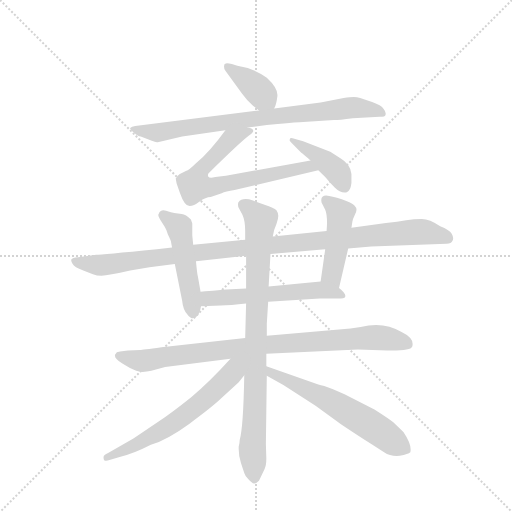
t = 0.00 s
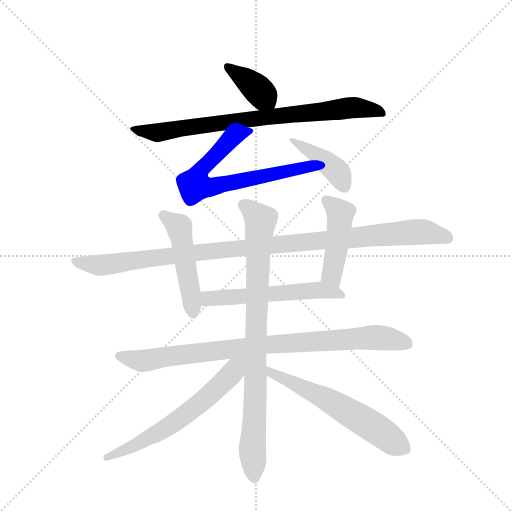
t = 1.95 s
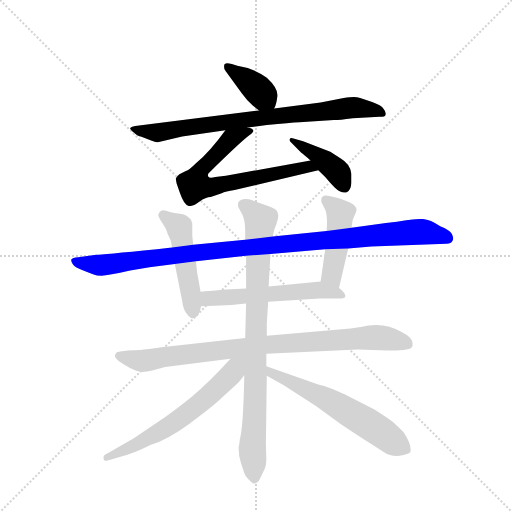
t = 3.91 s
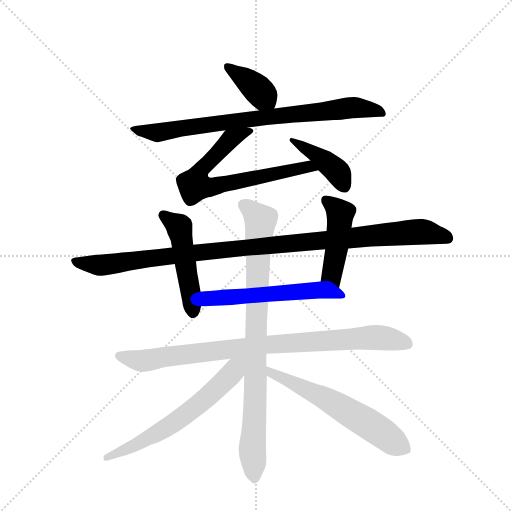
t = 5.86 s
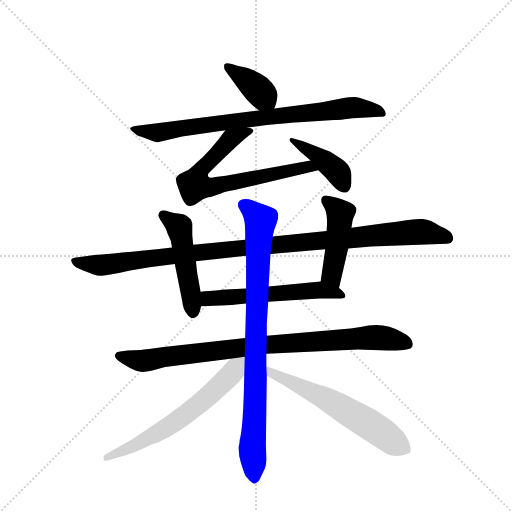
t = 7.81 s
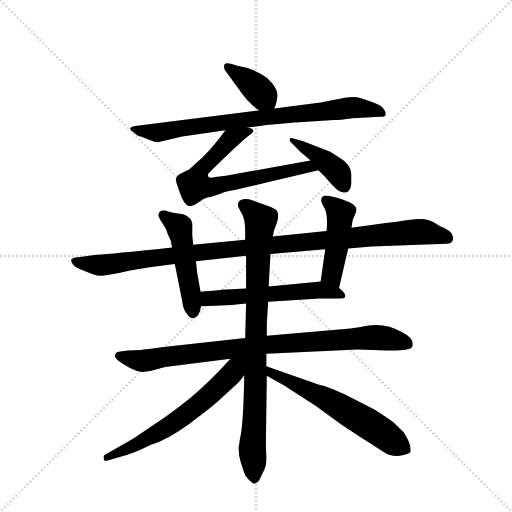
t = 9.77 s

The animated SVG that drew these frames (rendered in a browser with its animation timeline set to each time). Animation: 12 CSS @keyframes rules; one cycle of 9.77 s.

<svg version="1.1" viewBox="0 0 1024 1024" xmlns="http://www.w3.org/2000/svg">
  <g stroke="lightgray" stroke-dasharray="1,1" stroke-width="1" transform="scale(4, 4)">
    <line x1="0" y1="0" x2="256" y2="256"></line>
    <line x1="256" y1="0" x2="0" y2="256"></line>
    <line x1="128" y1="0" x2="128" y2="256"></line>
    <line x1="0" y1="128" x2="256" y2="128"></line>
  </g>
  <g transform="scale(0.92, -0.92) translate(60, -900)">
    <style type="text/css">
      
        @keyframes keyframes0 {
          from {
            stroke: blue;
            stroke-dashoffset: 379;
            stroke-width: 128;
          }
          55% {
            animation-timing-function: step-end;
            stroke: blue;
            stroke-dashoffset: 0;
            stroke-width: 128;
          }
          to {
            stroke: black;
            stroke-width: 1024;
          }
        }
        #make-me-a-hanzi-animation-0 {
          animation: keyframes0 0.5584309895833334s both;
          animation-delay: 0s;
          animation-timing-function: linear;
        }
      
        @keyframes keyframes1 {
          from {
            stroke: blue;
            stroke-dashoffset: 801;
            stroke-width: 128;
          }
          72% {
            animation-timing-function: step-end;
            stroke: blue;
            stroke-dashoffset: 0;
            stroke-width: 128;
          }
          to {
            stroke: black;
            stroke-width: 1024;
          }
        }
        #make-me-a-hanzi-animation-1 {
          animation: keyframes1 0.90185546875s both;
          animation-delay: 0.5584309895833334s;
          animation-timing-function: linear;
        }
      
        @keyframes keyframes2 {
          from {
            stroke: blue;
            stroke-dashoffset: 695;
            stroke-width: 128;
          }
          69% {
            animation-timing-function: step-end;
            stroke: blue;
            stroke-dashoffset: 0;
            stroke-width: 128;
          }
          to {
            stroke: black;
            stroke-width: 1024;
          }
        }
        #make-me-a-hanzi-animation-2 {
          animation: keyframes2 0.8155924479166666s both;
          animation-delay: 1.4602864583333335s;
          animation-timing-function: linear;
        }
      
        @keyframes keyframes3 {
          from {
            stroke: blue;
            stroke-dashoffset: 413;
            stroke-width: 128;
          }
          57% {
            animation-timing-function: step-end;
            stroke: blue;
            stroke-dashoffset: 0;
            stroke-width: 128;
          }
          to {
            stroke: black;
            stroke-width: 1024;
          }
        }
        #make-me-a-hanzi-animation-3 {
          animation: keyframes3 0.5861002604166666s both;
          animation-delay: 2.27587890625s;
          animation-timing-function: linear;
        }
      
        @keyframes keyframes4 {
          from {
            stroke: blue;
            stroke-dashoffset: 1070;
            stroke-width: 128;
          }
          78% {
            animation-timing-function: step-end;
            stroke: blue;
            stroke-dashoffset: 0;
            stroke-width: 128;
          }
          to {
            stroke: black;
            stroke-width: 1024;
          }
        }
        #make-me-a-hanzi-animation-4 {
          animation: keyframes4 1.1207682291666667s both;
          animation-delay: 2.8619791666666665s;
          animation-timing-function: linear;
        }
      
        @keyframes keyframes5 {
          from {
            stroke: blue;
            stroke-dashoffset: 485;
            stroke-width: 128;
          }
          61% {
            animation-timing-function: step-end;
            stroke: blue;
            stroke-dashoffset: 0;
            stroke-width: 128;
          }
          to {
            stroke: black;
            stroke-width: 1024;
          }
        }
        #make-me-a-hanzi-animation-5 {
          animation: keyframes5 0.6446940104166666s both;
          animation-delay: 3.982747395833333s;
          animation-timing-function: linear;
        }
      
        @keyframes keyframes6 {
          from {
            stroke: blue;
            stroke-dashoffset: 457;
            stroke-width: 128;
          }
          60% {
            animation-timing-function: step-end;
            stroke: blue;
            stroke-dashoffset: 0;
            stroke-width: 128;
          }
          to {
            stroke: black;
            stroke-width: 1024;
          }
        }
        #make-me-a-hanzi-animation-6 {
          animation: keyframes6 0.6219075520833334s both;
          animation-delay: 4.62744140625s;
          animation-timing-function: linear;
        }
      
        @keyframes keyframes7 {
          from {
            stroke: blue;
            stroke-dashoffset: 562;
            stroke-width: 128;
          }
          65% {
            animation-timing-function: step-end;
            stroke: blue;
            stroke-dashoffset: 0;
            stroke-width: 128;
          }
          to {
            stroke: black;
            stroke-width: 1024;
          }
        }
        #make-me-a-hanzi-animation-7 {
          animation: keyframes7 0.7073567708333334s both;
          animation-delay: 5.249348958333333s;
          animation-timing-function: linear;
        }
      
        @keyframes keyframes8 {
          from {
            stroke: blue;
            stroke-dashoffset: 891;
            stroke-width: 128;
          }
          74% {
            animation-timing-function: step-end;
            stroke: blue;
            stroke-dashoffset: 0;
            stroke-width: 128;
          }
          to {
            stroke: black;
            stroke-width: 1024;
          }
        }
        #make-me-a-hanzi-animation-8 {
          animation: keyframes8 0.97509765625s both;
          animation-delay: 5.956705729166666s;
          animation-timing-function: linear;
        }
      
        @keyframes keyframes9 {
          from {
            stroke: blue;
            stroke-dashoffset: 867;
            stroke-width: 128;
          }
          74% {
            animation-timing-function: step-end;
            stroke: blue;
            stroke-dashoffset: 0;
            stroke-width: 128;
          }
          to {
            stroke: black;
            stroke-width: 1024;
          }
        }
        #make-me-a-hanzi-animation-9 {
          animation: keyframes9 0.95556640625s both;
          animation-delay: 6.931803385416666s;
          animation-timing-function: linear;
        }
      
        @keyframes keyframes10 {
          from {
            stroke: blue;
            stroke-dashoffset: 623;
            stroke-width: 128;
          }
          67% {
            animation-timing-function: step-end;
            stroke: blue;
            stroke-dashoffset: 0;
            stroke-width: 128;
          }
          to {
            stroke: black;
            stroke-width: 1024;
          }
        }
        #make-me-a-hanzi-animation-10 {
          animation: keyframes10 0.7569986979166666s both;
          animation-delay: 7.887369791666666s;
          animation-timing-function: linear;
        }
      
        @keyframes keyframes11 {
          from {
            stroke: blue;
            stroke-dashoffset: 605;
            stroke-width: 128;
          }
          66% {
            animation-timing-function: step-end;
            stroke: blue;
            stroke-dashoffset: 0;
            stroke-width: 128;
          }
          to {
            stroke: black;
            stroke-width: 1024;
          }
        }
        #make-me-a-hanzi-animation-11 {
          animation: keyframes11 0.7423502604166666s both;
          animation-delay: 8.644368489583332s;
          animation-timing-function: linear;
        }
      
    </style>
    
      <path d="M 536 664 Q 541 673 543 691 Q 545 708 520 731 Q 491 752 456 757 L 444 761 Q 434 763 431 762 Q 427 762 427 756 Q 427 749 430 746 L 466 697 Q 476 683 490 670 L 503 660 C 526 642 526 642 536 664 Z" fill="lightgray"></path>
    
      <path d="M 765 646 Q 778 646 778 650 Q 780 656 774 663 Q 769 671 749 678 L 723 687 Q 716 689 709 689 Q 702 689 687 687 L 637 677 L 536 664 L 503 660 L 234 626 Q 226 625 223 622 Q 222 619 231 612 Q 240 604 246 603 L 270 594 Q 279 590 283 591 L 336 603 L 430 617 L 478 623 L 520 628 Q 571 633 591 634 L 666 639 Q 677 639 707 643 L 765 646 Z" fill="lightgray"></path>
    
      <path d="M 430 617 Q 396 570 366 545 Q 351 530 344 528 L 330 521 Q 324 516 322 512 L 324 501 L 331 481 Q 341 452 352 452 Q 361 452 374 462 Q 387 472 398 472 L 422 480 Q 430 484 450 487 L 632 530 C 661 537 645 556 615 551 L 431 518 L 408 515 Q 395 512 393 516 Q 391 519 393 523 Q 463 592 482 606 Q 501 619 478 623 C 451 637 447 639 430 617 Z" fill="lightgray"></path>
    
      <path d="M 632 530 L 647 515 Q 665 494 667 493 Q 681 479 694 482 Q 702 485 704 502 L 704 522 Q 702 543 680 556 L 658 570 L 599 593 L 578 599 Q 571 601 570 598 Q 568 594 573 590 L 595 568 Q 600 565 615 551 L 632 530 Z" fill="lightgray"></path>
    
      <path d="M 697 360 L 747 364 L 911 370 Q 921 370 924 377 Q 927 383 922 392 Q 917 400 897 408 Q 874 424 857 424 Q 840 424 823 421 Q 805 418 779 415 L 704 405 L 650 398 L 533 386 L 473 379 L 360 368 L 314 362 L 281 358 Q 160 346 149 346 L 110 341 Q 97 340 95 336 Q 94 332 98 326 Q 101 319 121 312 L 142 304 Q 157 298 180 303 Q 202 307 223 312 L 265 319 L 320 326 L 366 332 L 475 344 L 528 348 L 647 358 L 697 360 Z" fill="lightgray"></path>
    
      <path d="M 360 368 L 358 388 L 358 414 L 355 423 Q 344 434 335 435 L 319 437 Q 313 438 301 442 Q 288 445 285 435 Q 282 433 288 423 L 298 407 Q 302 401 305 390 Q 312 376 312 373 L 314 362 L 320 326 L 336 246 Q 338 226 347 217 Q 353 208 360 208 Q 374 211 377 234 L 376 266 L 370 300 Q 369 301 366 332 L 360 368 Z" fill="lightgray"></path>
    
      <path d="M 677 274 L 697 360 L 704 405 L 706 418 Q 707 424 711 432 Q 715 439 715 444 Q 715 449 710 454 Q 705 459 683 467 Q 661 474 649 475 Q 636 475 639 460 L 647 444 Q 651 435 651 414 L 650 398 L 647 358 L 637 288 C 633 258 670 245 677 274 Z" fill="lightgray"></path>
    
      <path d="M 523 244 L 635 251 L 675 251 Q 689 251 690 254 Q 694 261 677 274 C 658 290 658 290 637 288 L 524 277 L 475 273 L 421 270 Q 419 269 376 266 C 346 264 347 233 377 234 L 420 236 Q 440 236 475 240 L 523 244 Z" fill="lightgray"></path>
    
      <path d="M 245 139 L 218 138 L 201 136 L 194 134 L 190 129 Q 188 120 206 110 Q 223 99 236 94 Q 248 89 269 94 L 299 102 L 441 120 L 519 131 L 718 140 L 782 138 Q 833 137 836 146 Q 842 164 813 178 Q 774 202 724 189 L 702 186 L 520 170 L 473 165 L 291 145 Q 248 139 245 139 Z" fill="lightgray"></path>
    
      <path d="M 471 84 Q 469 -30 461 -57 Q 461 -64 459 -70 Q 458 -90 464 -107 L 471 -128 Q 473 -135 480 -142 Q 488 -151 492 -151 Q 496 -152 503 -145 L 515 -120 Q 519 -112 519 -97 L 518 -65 L 520 83 L 519 104 L 519 131 L 520 170 L 520 196 L 523 244 L 524 277 L 528 348 L 533 386 L 536 400 L 541 413 Q 545 424 545 431 Q 545 437 541 443 Q 536 448 515 455 L 490 464 Q 467 472 458 460 Q 456 452 460 446 L 467 433 Q 473 420 473 398 L 473 379 L 475 344 L 475 273 L 475 240 L 473 165 L 471 84 Z" fill="lightgray"></path>
    
      <path d="M 441 120 Q 394 68 355 36 Q 315 4 284 -17 L 230 -53 L 175 -85 Q 165 -89 165 -94 Q 165 -99 167 -101 Q 171 -103 178 -100 L 202 -93 Q 231 -86 268 -67 Q 304 -56 352 -21 Q 400 14 421 34 L 459 69 L 471 84 C 506 128 471 152 441 120 Z" fill="lightgray"></path>
    
      <path d="M 520 83 L 556 63 L 626 18 L 682 -23 Q 724 -51 748 -66 L 775 -83 Q 789 -93 809 -91 Q 828 -87 832 -83 Q 836 -67 817 -39 L 795 -18 Q 787 -11 754 10 L 689 43 L 664 54 Q 642 62 632 64 L 519 104 C 491 114 494 98 520 83 Z" fill="lightgray"></path>
    
    
      <clipPath id="make-me-a-hanzi-clip-0">
        <path d="M 536 664 Q 541 673 543 691 Q 545 708 520 731 Q 491 752 456 757 L 444 761 Q 434 763 431 762 Q 427 762 427 756 Q 427 749 430 746 L 466 697 Q 476 683 490 670 L 503 660 C 526 642 526 642 536 664 Z"></path>
      </clipPath>
      <path clip-path="url(#make-me-a-hanzi-clip-0)" d="M 437 754 L 480 724 L 529 673" fill="none" id="make-me-a-hanzi-animation-0" stroke-dasharray="251 502" stroke-linecap="round"></path>
    
      <clipPath id="make-me-a-hanzi-clip-1">
        <path d="M 765 646 Q 778 646 778 650 Q 780 656 774 663 Q 769 671 749 678 L 723 687 Q 716 689 709 689 Q 702 689 687 687 L 637 677 L 536 664 L 503 660 L 234 626 Q 226 625 223 622 Q 222 619 231 612 Q 240 604 246 603 L 270 594 Q 279 590 283 591 L 336 603 L 430 617 L 478 623 L 520 628 Q 571 633 591 634 L 666 639 Q 677 639 707 643 L 765 646 Z"></path>
      </clipPath>
      <path clip-path="url(#make-me-a-hanzi-clip-1)" d="M 230 620 L 281 611 L 418 633 L 706 666 L 770 655" fill="none" id="make-me-a-hanzi-animation-1" stroke-dasharray="673 1346" stroke-linecap="round"></path>
    
      <clipPath id="make-me-a-hanzi-clip-2">
        <path d="M 430 617 Q 396 570 366 545 Q 351 530 344 528 L 330 521 Q 324 516 322 512 L 324 501 L 331 481 Q 341 452 352 452 Q 361 452 374 462 Q 387 472 398 472 L 422 480 Q 430 484 450 487 L 632 530 C 661 537 645 556 615 551 L 431 518 L 408 515 Q 395 512 393 516 Q 391 519 393 523 Q 463 592 482 606 Q 501 619 478 623 C 451 637 447 639 430 617 Z"></path>
      </clipPath>
      <path clip-path="url(#make-me-a-hanzi-clip-2)" d="M 482 615 L 442 598 L 372 525 L 363 498 L 397 494 L 607 536 L 624 532" fill="none" id="make-me-a-hanzi-animation-2" stroke-dasharray="567 1134" stroke-linecap="round"></path>
    
      <clipPath id="make-me-a-hanzi-clip-3">
        <path d="M 632 530 L 647 515 Q 665 494 667 493 Q 681 479 694 482 Q 702 485 704 502 L 704 522 Q 702 543 680 556 L 658 570 L 599 593 L 578 599 Q 571 601 570 598 Q 568 594 573 590 L 595 568 Q 600 565 615 551 L 632 530 Z"></path>
      </clipPath>
      <path clip-path="url(#make-me-a-hanzi-clip-3)" d="M 574 595 L 630 563 L 670 530 L 688 494" fill="none" id="make-me-a-hanzi-animation-3" stroke-dasharray="285 570" stroke-linecap="round"></path>
    
      <clipPath id="make-me-a-hanzi-clip-4">
        <path d="M 697 360 L 747 364 L 911 370 Q 921 370 924 377 Q 927 383 922 392 Q 917 400 897 408 Q 874 424 857 424 Q 840 424 823 421 Q 805 418 779 415 L 704 405 L 650 398 L 533 386 L 473 379 L 360 368 L 314 362 L 281 358 Q 160 346 149 346 L 110 341 Q 97 340 95 336 Q 94 332 98 326 Q 101 319 121 312 L 142 304 Q 157 298 180 303 Q 202 307 223 312 L 265 319 L 320 326 L 366 332 L 475 344 L 528 348 L 647 358 L 697 360 Z"></path>
      </clipPath>
      <path clip-path="url(#make-me-a-hanzi-clip-4)" d="M 104 333 L 166 324 L 439 359 L 833 395 L 866 395 L 912 383" fill="none" id="make-me-a-hanzi-animation-4" stroke-dasharray="942 1884" stroke-linecap="round"></path>
    
      <clipPath id="make-me-a-hanzi-clip-5">
        <path d="M 360 368 L 358 388 L 358 414 L 355 423 Q 344 434 335 435 L 319 437 Q 313 438 301 442 Q 288 445 285 435 Q 282 433 288 423 L 298 407 Q 302 401 305 390 Q 312 376 312 373 L 314 362 L 320 326 L 336 246 Q 338 226 347 217 Q 353 208 360 208 Q 374 211 377 234 L 376 266 L 370 300 Q 369 301 366 332 L 360 368 Z"></path>
      </clipPath>
      <path clip-path="url(#make-me-a-hanzi-clip-5)" d="M 296 432 L 330 404 L 359 221" fill="none" id="make-me-a-hanzi-animation-5" stroke-dasharray="357 714" stroke-linecap="round"></path>
    
      <clipPath id="make-me-a-hanzi-clip-6">
        <path d="M 677 274 L 697 360 L 704 405 L 706 418 Q 707 424 711 432 Q 715 439 715 444 Q 715 449 710 454 Q 705 459 683 467 Q 661 474 649 475 Q 636 475 639 460 L 647 444 Q 651 435 651 414 L 650 398 L 647 358 L 637 288 C 633 258 670 245 677 274 Z"></path>
      </clipPath>
      <path clip-path="url(#make-me-a-hanzi-clip-6)" d="M 648 465 L 681 435 L 661 303 L 673 283" fill="none" id="make-me-a-hanzi-animation-6" stroke-dasharray="329 658" stroke-linecap="round"></path>
    
      <clipPath id="make-me-a-hanzi-clip-7">
        <path d="M 523 244 L 635 251 L 675 251 Q 689 251 690 254 Q 694 261 677 274 C 658 290 658 290 637 288 L 524 277 L 475 273 L 421 270 Q 419 269 376 266 C 346 264 347 233 377 234 L 420 236 Q 440 236 475 240 L 523 244 Z"></path>
      </clipPath>
      <path clip-path="url(#make-me-a-hanzi-clip-7)" d="M 384 240 L 391 250 L 409 253 L 632 270 L 682 257" fill="none" id="make-me-a-hanzi-animation-7" stroke-dasharray="434 868" stroke-linecap="round"></path>
    
      <clipPath id="make-me-a-hanzi-clip-8">
        <path d="M 245 139 L 218 138 L 201 136 L 194 134 L 190 129 Q 188 120 206 110 Q 223 99 236 94 Q 248 89 269 94 L 299 102 L 441 120 L 519 131 L 718 140 L 782 138 Q 833 137 836 146 Q 842 164 813 178 Q 774 202 724 189 L 702 186 L 520 170 L 473 165 L 291 145 Q 248 139 245 139 Z"></path>
      </clipPath>
      <path clip-path="url(#make-me-a-hanzi-clip-8)" d="M 198 127 L 251 115 L 514 151 L 737 166 L 784 164 L 827 152" fill="none" id="make-me-a-hanzi-animation-8" stroke-dasharray="763 1526" stroke-linecap="round"></path>
    
      <clipPath id="make-me-a-hanzi-clip-9">
        <path d="M 471 84 Q 469 -30 461 -57 Q 461 -64 459 -70 Q 458 -90 464 -107 L 471 -128 Q 473 -135 480 -142 Q 488 -151 492 -151 Q 496 -152 503 -145 L 515 -120 Q 519 -112 519 -97 L 518 -65 L 520 83 L 519 104 L 519 131 L 520 170 L 520 196 L 523 244 L 524 277 L 528 348 L 533 386 L 536 400 L 541 413 Q 545 424 545 431 Q 545 437 541 443 Q 536 448 515 455 L 490 464 Q 467 472 458 460 Q 456 452 460 446 L 467 433 Q 473 420 473 398 L 473 379 L 475 344 L 475 273 L 475 240 L 473 165 L 471 84 Z"></path>
      </clipPath>
      <path clip-path="url(#make-me-a-hanzi-clip-9)" d="M 468 454 L 489 441 L 507 419 L 488 -76 L 492 -138" fill="none" id="make-me-a-hanzi-animation-9" stroke-dasharray="739 1478" stroke-linecap="round"></path>
    
      <clipPath id="make-me-a-hanzi-clip-10">
        <path d="M 441 120 Q 394 68 355 36 Q 315 4 284 -17 L 230 -53 L 175 -85 Q 165 -89 165 -94 Q 165 -99 167 -101 Q 171 -103 178 -100 L 202 -93 Q 231 -86 268 -67 Q 304 -56 352 -21 Q 400 14 421 34 L 459 69 L 471 84 C 506 128 471 152 441 120 Z"></path>
      </clipPath>
      <path clip-path="url(#make-me-a-hanzi-clip-10)" d="M 465 118 L 411 55 L 332 -10 L 241 -64 L 172 -96" fill="none" id="make-me-a-hanzi-animation-10" stroke-dasharray="495 990" stroke-linecap="round"></path>
    
      <clipPath id="make-me-a-hanzi-clip-11">
        <path d="M 520 83 L 556 63 L 626 18 L 682 -23 Q 724 -51 748 -66 L 775 -83 Q 789 -93 809 -91 Q 828 -87 832 -83 Q 836 -67 817 -39 L 795 -18 Q 787 -11 754 10 L 689 43 L 664 54 Q 642 62 632 64 L 519 104 C 491 114 494 98 520 83 Z"></path>
      </clipPath>
      <path clip-path="url(#make-me-a-hanzi-clip-11)" d="M 525 99 L 531 88 L 649 33 L 824 -77" fill="none" id="make-me-a-hanzi-animation-11" stroke-dasharray="477 954" stroke-linecap="round"></path>
    
  </g>
</svg>
